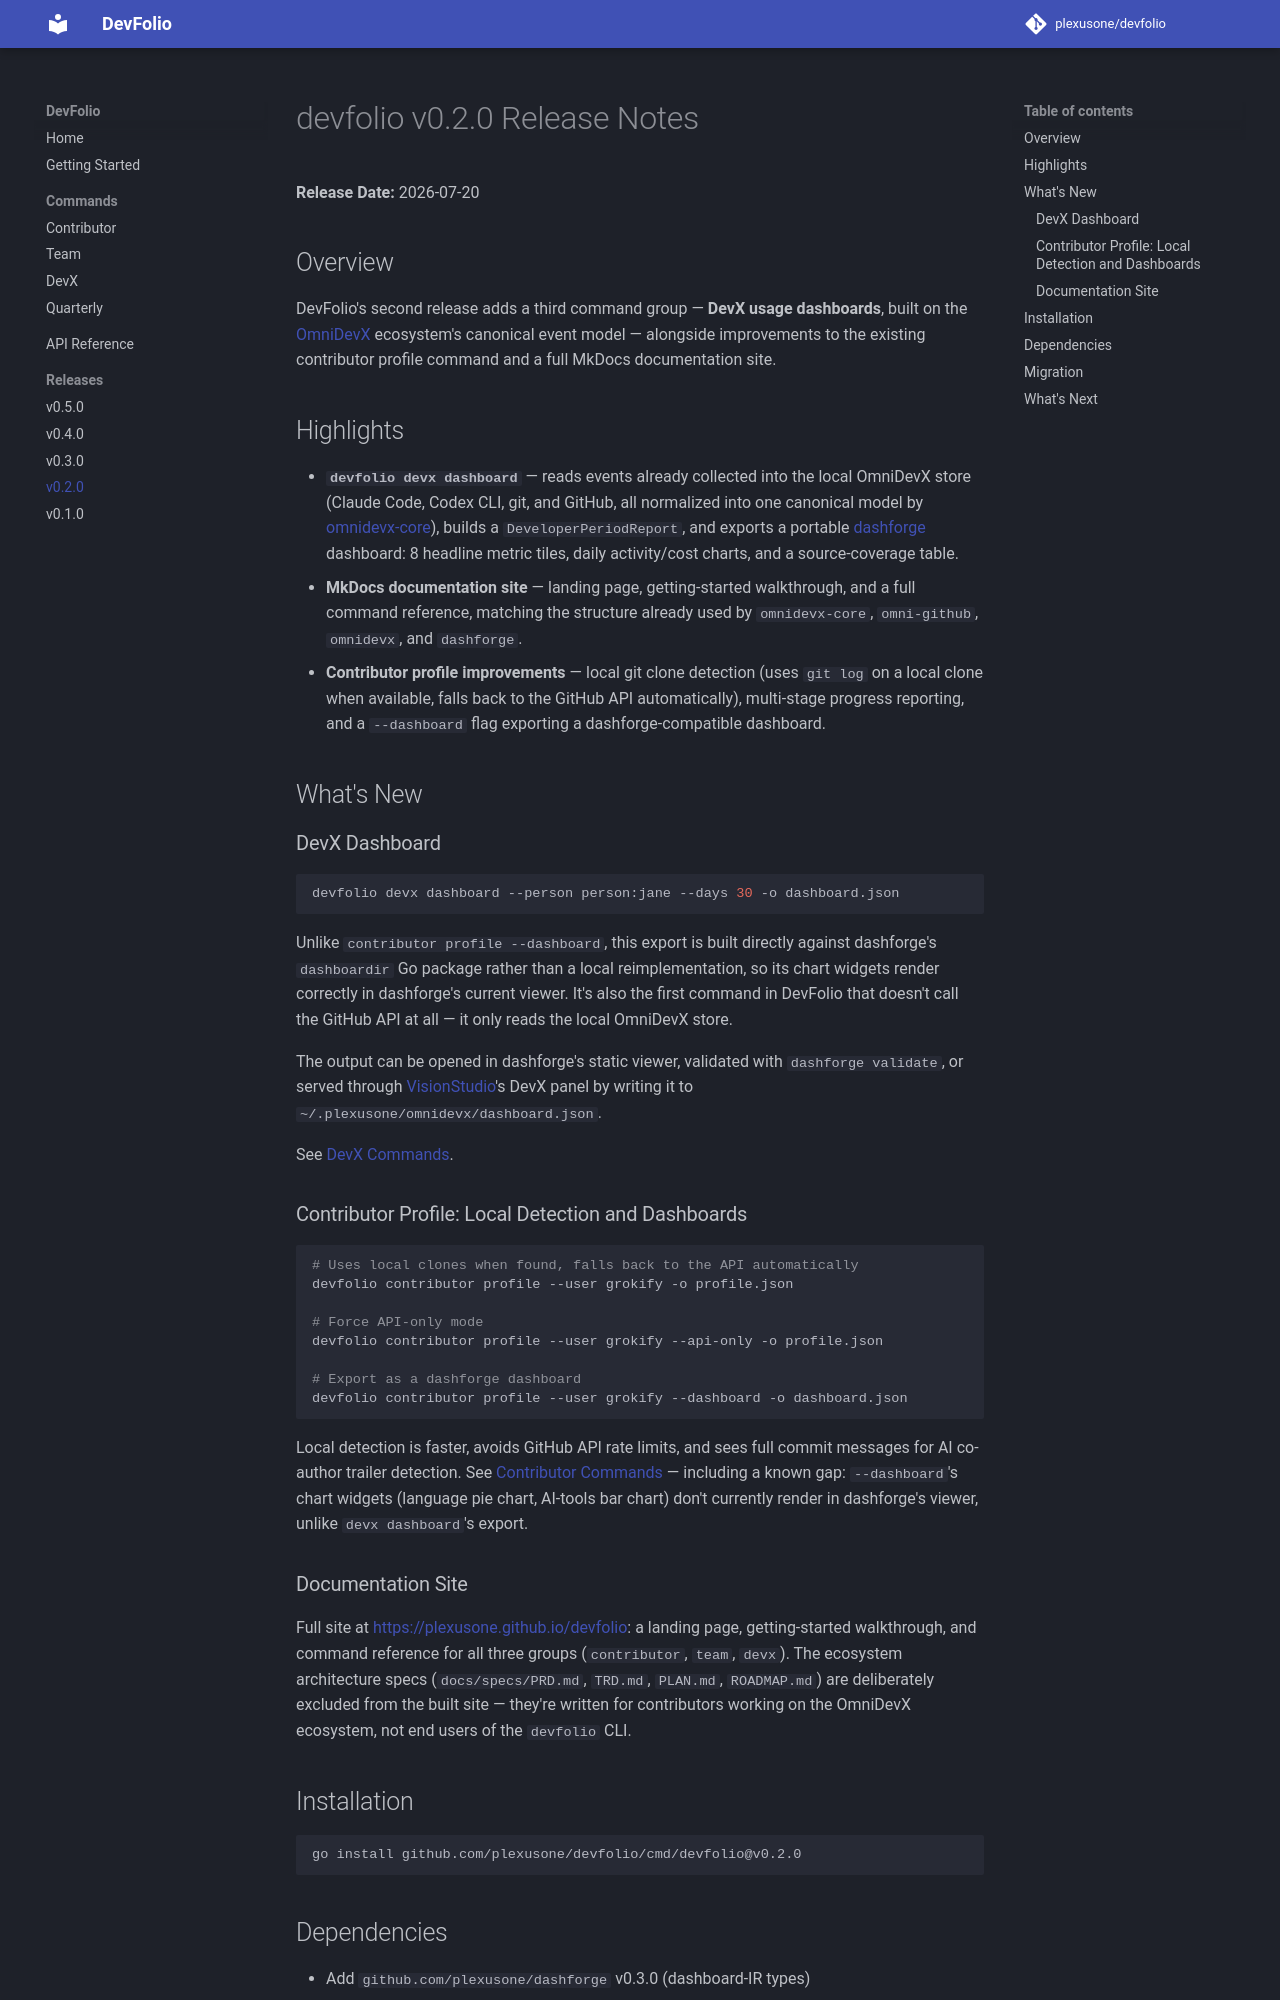

repository: plexusone/devfolio · page: releases/v0.2.0/index.html · generator: mkdocs

# devfolio v0.2.0 Release Notes

**Release Date:** 2026-07-20

## Overview

DevFolio's second release adds a third command group — **DevX usage
dashboards**, built on the [OmniDevX](https://github.com/plexusone/omnidevx-core)
ecosystem's canonical event model — alongside improvements to the
existing contributor profile command and a full MkDocs documentation
site.

## Highlights

- **`devfolio devx dashboard`** — reads events already collected into the
  local OmniDevX store (Claude Code, Codex CLI, git, and GitHub, all
  normalized into one canonical model by
  [omnidevx-core](https://github.com/plexusone/omnidevx-core)), builds a
  `DeveloperPeriodReport`, and exports a portable
  [dashforge](https://github.com/plexusone/dashforge) dashboard: 8
  headline metric tiles, daily activity/cost charts, and a
  source-coverage table.
- **MkDocs documentation site** — landing page, getting-started
  walkthrough, and a full command reference, matching the structure
  already used by `omnidevx-core`, `omni-github`, `omnidevx`, and
  `dashforge`.
- **Contributor profile improvements** — local git clone detection (uses
  `git log` on a local clone when available, falls back to the GitHub API
  automatically), multi-stage progress reporting, and a
  `--dashboard` flag exporting a dashforge-compatible dashboard.

## What's New

### DevX Dashboard

```bash
devfolio devx dashboard --person person:jane --days 30 -o dashboard.json
```

Unlike `contributor profile --dashboard`, this export is built directly
against dashforge's `dashboardir` Go package rather than a local
reimplementation, so its chart widgets render correctly in dashforge's
current viewer. It's also the first command in DevFolio that doesn't call
the GitHub API at all — it only reads the local OmniDevX store.

The output can be opened in dashforge's static viewer, validated with
`dashforge validate`, or served through
[VisionStudio](https://github.com/ProductBuildersHQ/visionstudio)'s DevX
panel by writing it to `~/.plexusone/omnidevx/dashboard.json`.

See [DevX Commands](../commands/devx.md).

### Contributor Profile: Local Detection and Dashboards

```bash
# Uses local clones when found, falls back to the API automatically
devfolio contributor profile --user grokify -o profile.json

# Force API-only mode
devfolio contributor profile --user grokify --api-only -o profile.json

# Export as a dashforge dashboard
devfolio contributor profile --user grokify --dashboard -o dashboard.json
```

Local detection is faster, avoids GitHub API rate limits, and sees full
commit messages for AI co-author trailer detection. See
[Contributor Commands](../commands/contributor.md) — including a known
gap: `--dashboard`'s chart widgets (language pie chart, AI-tools bar
chart) don't currently render in dashforge's viewer, unlike `devx
dashboard`'s export.

### Documentation Site

Full site at <https://plexusone.github.io/devfolio>: a landing page,
getting-started walkthrough, and command reference for all three groups
(`contributor`, `team`, `devx`). The ecosystem architecture specs
(`docs/specs/PRD.md`, `TRD.md`, `PLAN.md`, `ROADMAP.md`) are deliberately
excluded from the built site — they're written for contributors working
on the OmniDevX ecosystem, not end users of the `devfolio` CLI.

## Installation

```bash
go install github.com/plexusone/devfolio/cmd/devfolio@v0.2.0
```
